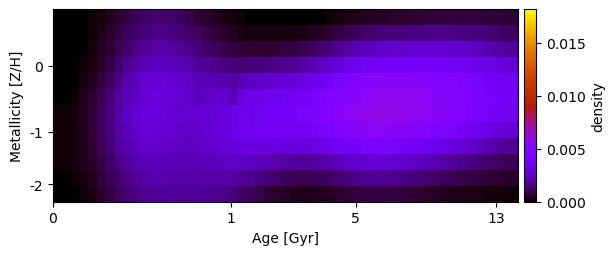

Data behind this chart, as committed beside it:
0.000000000000000000e+00, 0.000000000000000000e+00, 0.000000000000000000e+00, 1.460734452940549410e-05, 7.117372018649204424e-05, 1.890725697751153623e-04, 3.714937445681343905e-04, 5.941413122296423845e-04, 8.323254890665041702e-04, 1.053423680365608416e-03, 1.226794236509842328e-03, 1.325077195435320513e-03, 1.335239661088442886e-03, 1.249790416721066047e-03, 1.095314052912400599e-03, 9.028489832686289931e-04, 7.047756344791026532e-04, 5.257473143522390291e-04, 3.708979797696266732e-04, 2.428366645279133457e-04, 1.458647341022384141e-04, 7.769353024941627757e-05, 3.197442305631510706e-05, 8.949580546764361884e-06
0.000000000000000000e+00, 0.000000000000000000e+00, 8.379908154568396113e-06, 4.426989795642826840e-05, 1.405277059895315836e-04, 3.056482980251237834e-04, 5.328984796915019802e-04, 7.984084219993354496e-04, 1.077521278211801808e-03, 1.333523470345149634e-03, 1.532005400281521816e-03, 1.643267930913985125e-03, 1.666270810657933220e-03, 1.599004532172867629e-03, 1.458243199843033090e-03, 1.270386197098329062e-03, 1.066531624921755739e-03, 8.698518403230718048e-04, 6.826497634696966589e-04, 5.120388892054308916e-04, 3.682520468088084677e-04, 2.623193525043800221e-04, 1.925309142455283241e-04, 1.573995248268381456e-04
0.000000000000000000e+00, 0.000000000000000000e+00, 1.545138133704694632e-05, 6.808514344282186629e-05, 1.950900294552480050e-04, 4.022190516061184052e-04, 6.804865941710448339e-04, 1.005181387379778819e-03, 1.344557380661119510e-03, 1.654853379205398819e-03, 1.896479985827795875e-03, 2.037258392318922699e-03, 2.079376719337300630e-03, 2.021774061850912033e-03, 1.877942515925425711e-03, 1.681271550430506320e-03, 1.467393602408563133e-03, 1.263416183837946880e-03, 1.073725911173187449e-03, 9.038860069052153442e-04, 7.655836390987175426e-04, 6.738490898793575564e-04, 6.267211094423240239e-04, 6.196608462812494642e-04
0.000000000000000000e+00, 0.000000000000000000e+00, 2.242927205939731022e-05, 9.544867648316181729e-05, 2.663026500629785435e-04, 5.422092722457799415e-04, 9.048084641273208871e-04, 1.315349666813314580e-03, 1.736463252290890158e-03, 2.117453057289881216e-03, 2.409500974839199998e-03, 2.536364202747515111e-03, 2.549182867860291541e-03, 2.470111887865599279e-03, 2.352566780202053950e-03, 2.189390723330978707e-03, 1.978329552102284054e-03, 1.795043403934630175e-03, 1.646526608120818828e-03, 1.530962289308459212e-03, 1.450087420113613463e-03, 1.421684608943496204e-03, 1.443167525251594363e-03, 1.502046760255875985e-03
2.691540152072562290e-06, 1.321963590187294382e-05, 5.815566504918456099e-05, 1.729751678905659955e-04, 4.117149029869107040e-04, 7.655470407360225136e-04, 1.202887023948121838e-03, 1.678814876158460064e-03, 2.147788395939487227e-03, 2.555546412778980821e-03, 2.799263331840317563e-03, 2.905317463666563620e-03, 2.915889644824531078e-03, 2.838472901954634548e-03, 2.706916600183539336e-03, 2.568319357615348689e-03, 2.359507875937505092e-03, 2.303461547802884788e-03, 2.253467862360366593e-03, 2.252944529553732242e-03, 1.991023137056930226e-03, 2.337605797986403930e-03, 2.494015549678095175e-03, 2.626693850239109410e-03
3.876096413072008609e-05, 6.159416030483070952e-05, 1.335609417731051815e-04, 2.866425793521911510e-04, 5.769427908820903882e-04, 9.881042729083713144e-04, 1.477269483047461210e-03, 1.993989782237443921e-03, 2.320594491533422080e-03, 2.621480308023037883e-03, 2.935514680344938985e-03, 3.069201068995110974e-03, 3.070319423188732494e-03, 3.012987499348744169e-03, 2.899488652963641468e-03, 2.658918575909133882e-03, 2.385038746031737170e-03, 2.596313643452829046e-03, 2.715138643361110667e-03, 2.757622822841986759e-03, 2.411710574038519479e-03, 3.042754078840824439e-03, 3.266478872318468937e-03, 3.337875681520427028e-03
8.905075542598014839e-05, 1.122355094807878518e-04, 1.920910837346637894e-04, 3.582537291296227812e-04, 6.607765353638470757e-04, 1.091817758923416433e-03, 1.587294487473093953e-03, 2.126577947962966959e-03, 2.585871970349352088e-03, 2.908674442960312075e-03, 3.068760439060009074e-03, 3.079202355368718461e-03, 3.009765199879404877e-03, 2.884541024490141266e-03, 2.797209497370930619e-03, 2.840046627258241592e-03, 2.806837161162120068e-03, 2.877544422812496928e-03, 2.992160915875350605e-03, 3.179331894314070366e-03, 3.226169103158244185e-03, 3.544958891270516121e-03, 3.394747509874861558e-03, 3.636840686686900609e-03
9.144461163386298302e-05, 1.132584013911038049e-04, 1.911984987177168171e-04, 3.549128433168529610e-04, 6.501387599231905380e-04, 1.070743727986039374e-03, 1.557975271992192512e-03, 2.047757602154311532e-03, 2.387665028898538263e-03, 2.745012469421604685e-03, 2.940425979736789076e-03, 2.971308648309606282e-03, 2.909436251570318016e-03, 2.808998458003924767e-03, 2.724157737704435353e-03, 2.692917980322644643e-03, 2.667879404490887136e-03, 2.816057901141360165e-03, 2.974175218279161148e-03, 3.162110244697323696e-03, 3.279884347826435894e-03, 3.513221625589499440e-03, 3.603687313955082367e-03, 3.673746507872620998e-03
9.144461163386843113e-05, 1.132584013910989531e-04, 1.878670791306299276e-04, 3.448433512159126404e-04, 6.297206579303281197e-04, 1.029412517800198067e-03, 1.475252875020435697e-03, 1.908845527363087387e-03, 2.186748966525247501e-03, 2.518717334768154348e-03, 2.717556406379148526e-03, 2.749127010305572015e-03, 2.693611989779225863e-03, 2.589001387391120547e-03, 2.505301668531240925e-03, 2.477824762432448771e-03, 2.524080321105483943e-03, 2.651274818434308077e-03, 2.789922471080332964e-03, 2.932058160623759926e-03, 3.020200330165448595e-03, 3.131936752460238310e-03, 3.140796034976553290e-03, 3.181346336510348059e-03
8.875307148181852020e-05, 1.005405649049106331e-04, 1.577729655157646767e-04, 2.891783449610259597e-04, 5.323434401563194958e-04, 8.791591385666366974e-04, 1.266410285894413760e-03, 1.641886845709639858e-03, 1.978510730155022546e-03, 2.246610062822629057e-03, 2.393504961863370493e-03, 2.408285987858632595e-03, 2.400888949854459303e-03, 2.358106847541797599e-03, 2.315201748316049121e-03, 2.305017664303729129e-03, 2.333078921385792898e-03, 2.400554848101536104e-03, 2.482562694230704831e-03, 2.546637390938524207e-03, 2.568405788063735963e-03, 2.545920147733233760e-03, 2.488732257098749852e-03, 2.399541868301503875e-03
6.284510304957897356e-05, 6.262824484715617855e-05, 9.843662108071068247e-05, 1.992373978029138770e-04, 3.959130226339878530e-04, 6.850511252868798267e-04, 1.013507904880972532e-03, 1.337687972213836944e-03, 1.638616069243875682e-03, 1.891391123416898308e-03, 2.064419747859975833e-03, 2.136234101373687532e-03, 2.136297181602302316e-03, 2.114627790640018733e-03, 2.100024362985585848e-03, 2.096574497332758663e-03, 2.103102715097555312e-03, 2.118135159488010628e-03, 2.118342362291017120e-03, 2.081402813478298169e-03, 1.994811891449025688e-03, 1.869051569571730537e-03, 1.723680944102084275e-03, 1.568357549163562105e-03
3.814381888505443836e-06, 2.247987627211997546e-06, 2.691715320001308669e-05, 1.070278739809606182e-04, 2.787347621301617057e-04, 5.308246941105196565e-04, 8.173977763600110899e-04, 1.103679876334404553e-03, 1.378757340307670484e-03, 1.621756253125234554e-03, 1.800589014068502882e-03, 1.891703554658487330e-03, 1.918824232832887049e-03, 1.920295118040061914e-03, 1.915097827751098287e-03, 1.900782689121051404e-03, 1.873361378206588913e-03, 1.831236129821343104e-03, 1.758110878835688912e-03, 1.638531416068269393e-03, 1.469802316255544843e-03, 1.271372163156141155e-03, 1.069716619666295342e-03, 8.785429005835325043e-04
